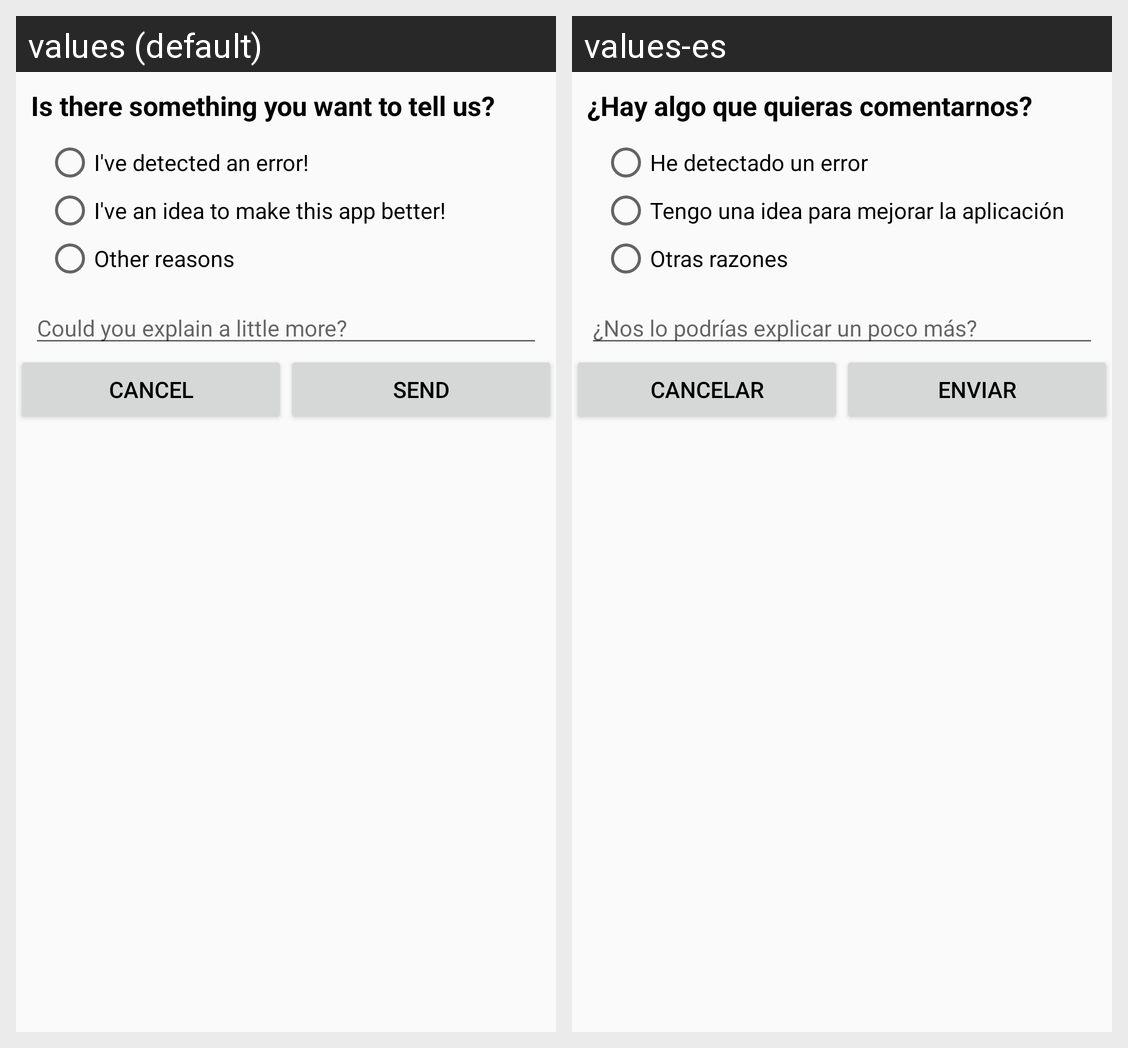

The same Android screen rendered under two of its app's locales, left to right. List the strings drawn on it with the default value and each locale's translation.
Android screen res/layout/layout_dialog_contact.xml rendered under 2 locales, left to right: values (default), values-es. Device: Nexus 5 (rendered at 1080×1920; each locale shown at half size, 540×960, under a caption strip naming it); theme Default.
Strings drawn on this screen, with the default value and each locale's value (text and hints the layout hard-codes, and strings that could not be matched under every locale, appear in the picture but are not listed):

contact_main_text
  values: Is there something you want to tell us?
  values-es: ¿Hay algo que quieras comentarnos?

contact_error
  values: I've detected an error!
  values-es: He detectado un error

contact_improvement
  values: I've an idea to make this app better!
  values-es: Tengo una idea para mejorar la aplicación

contact_other
  values: Other reasons
  values-es: Otras razones

contact_sub_text
  values: Could you explain a little more?
  values-es: ¿Nos lo podrías explicar un poco más?

cancel
  values: Cancel
  values-es: Cancelar

send
  values: send
  values-es: enviar
